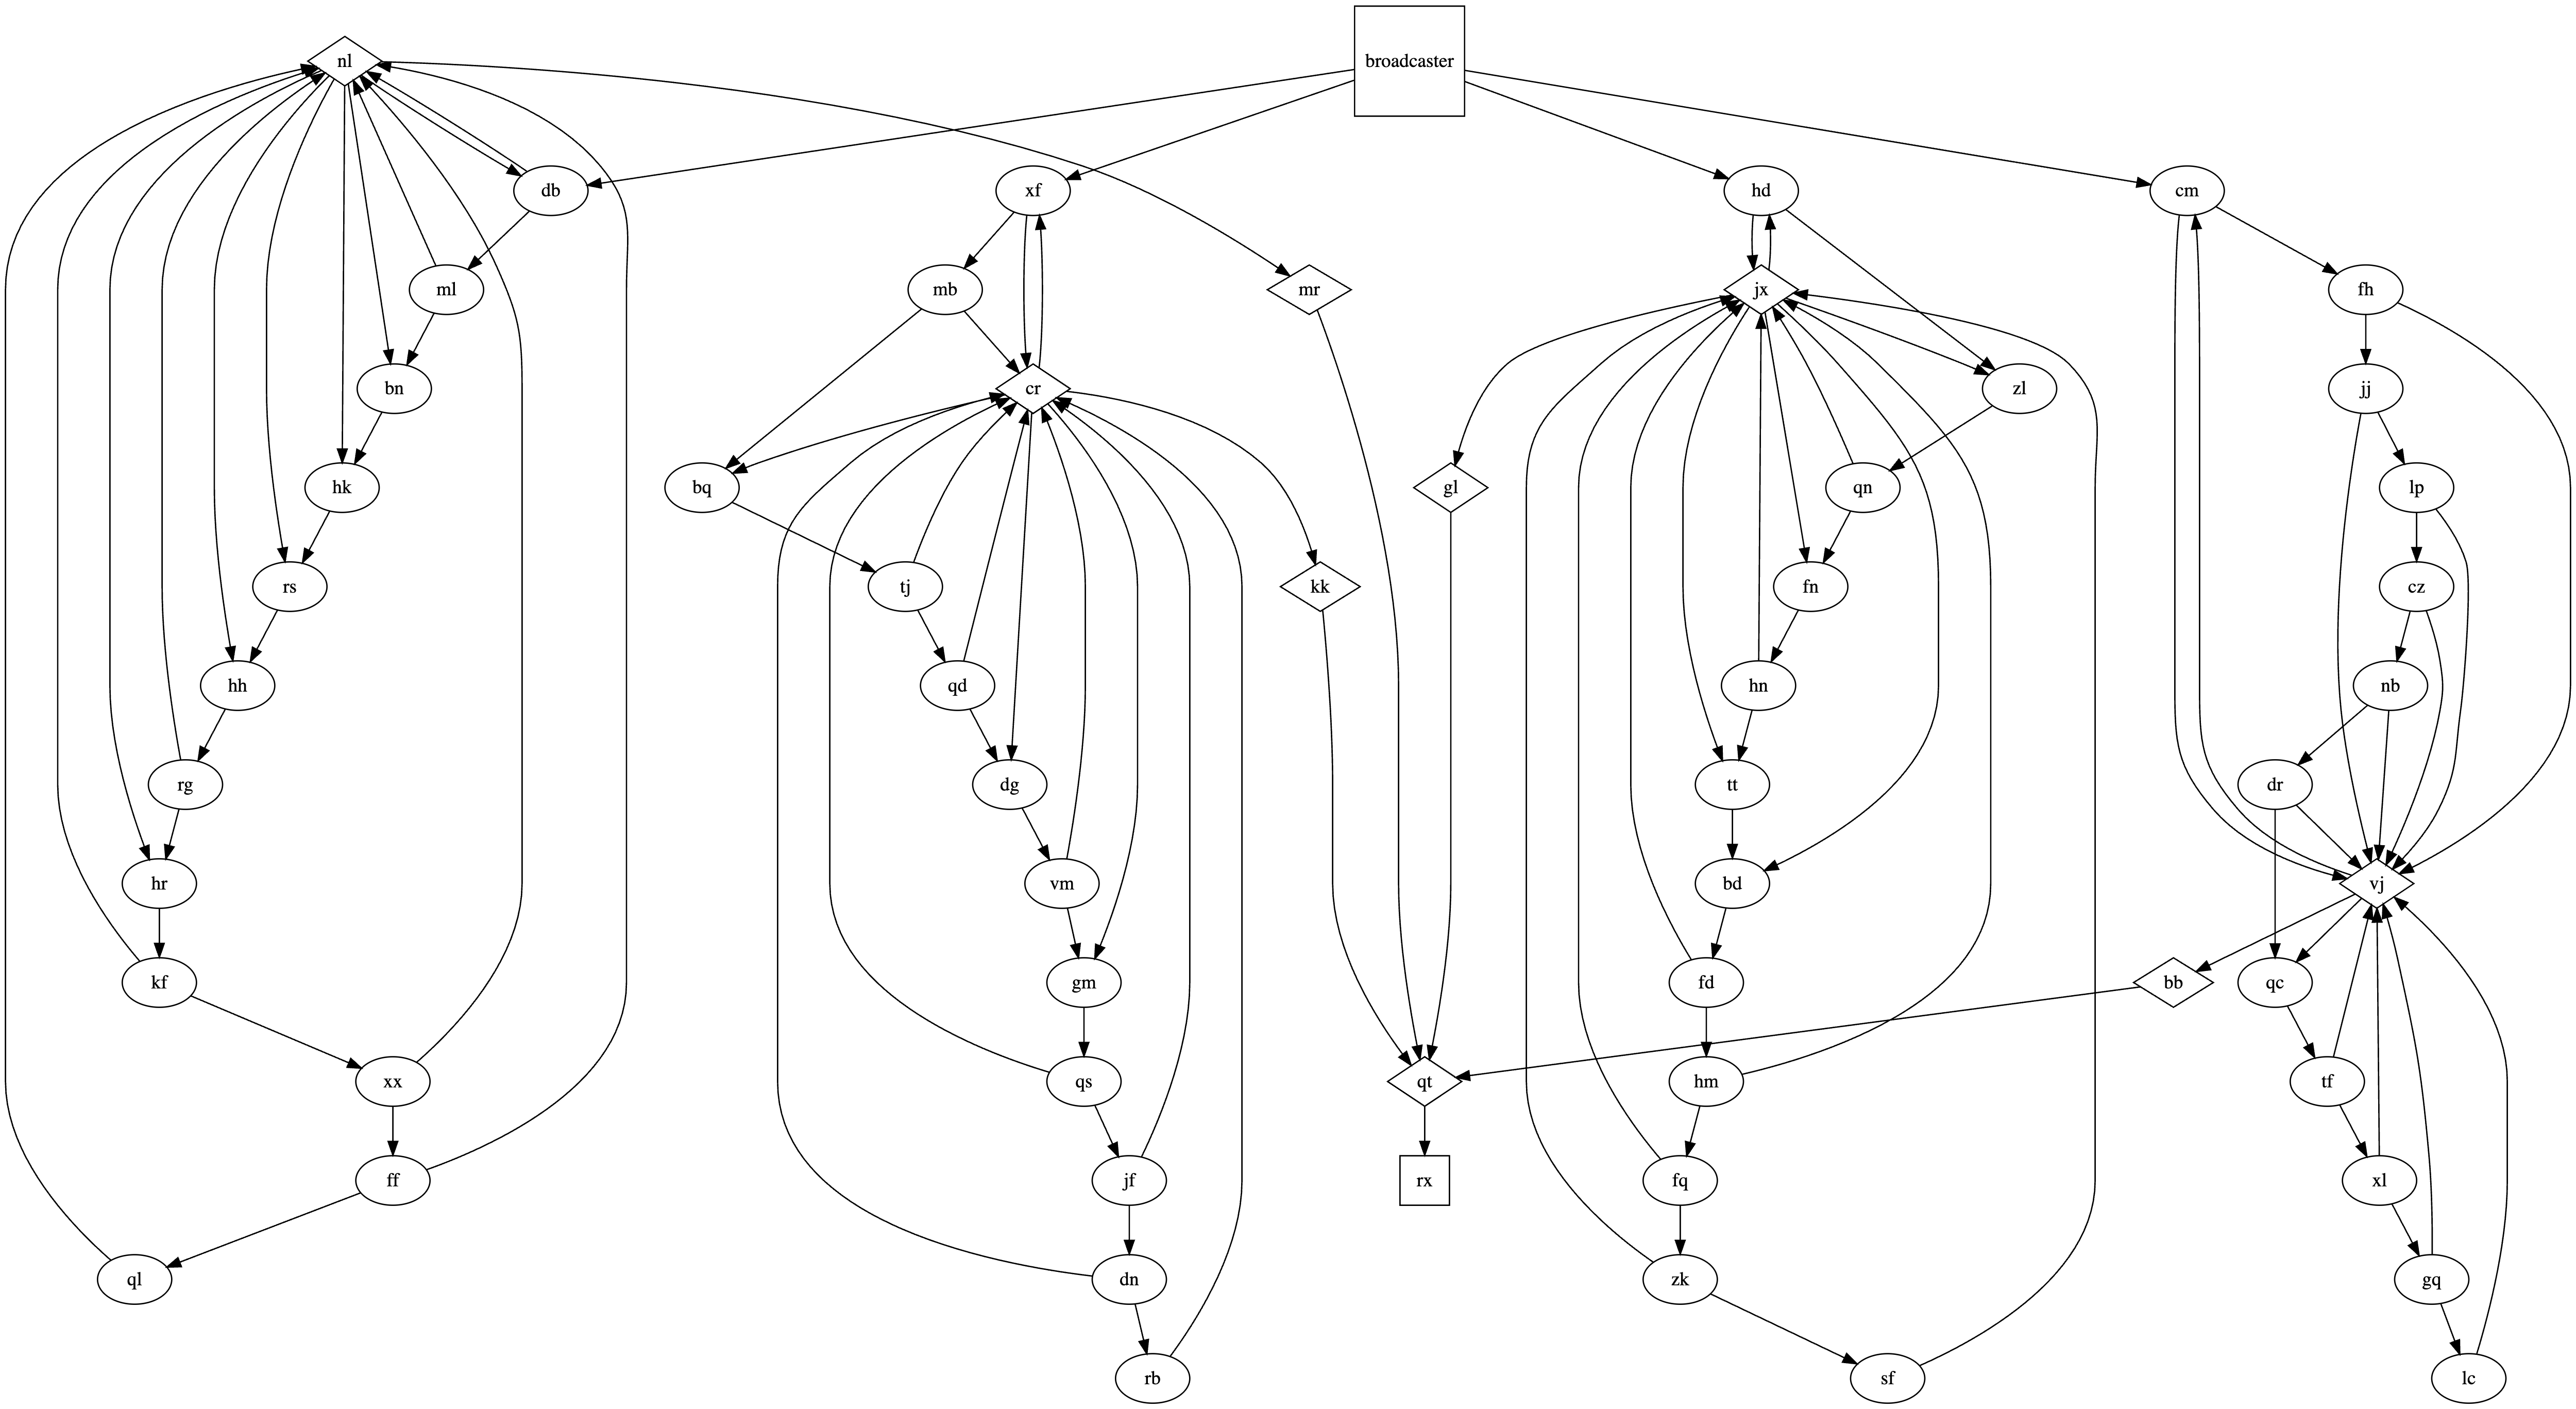

Source code (Python):
import collections

configs = {}
for line in open('2023/20/input.txt'):
    line = line.split()
    name = line[0]
    if name == 'broadcaster':
        type_ = 'b'
    else:
        type_ = name[0]
        name = name[1:]
    destinations = tuple(d.strip(',') for d in line[2:])
    configs[name] = (type_, destinations)

inputs = collections.defaultdict(list)
for name, (_, destinations) in configs.items():
    for dest in destinations:
        inputs[dest].append(name)

with open('2023/20/rx.dot', 'w') as outfile:
    outfile.write('digraph G {\n')
    heap = ['rx']
    nodes = set()
    while heap:
        name = heap.pop(0)
        if name in nodes:
            continue
        nodes.add(name)
        if name == 'broadcaster':
            continue
        for src in inputs[name]:
            outfile.write(f'  {src} -> {name};\n')
            heap.append(src)
    for name in nodes:
        type_ = configs.get(name, [None])[0]
        if type_ == 'b' or name == 'rx':
            outfile.write(f'  {name} [shape=square];\n')
        elif type_ == '&':
            outfile.write(f'  {name} [shape=diamond];\n')
    outfile.write('}\n')
